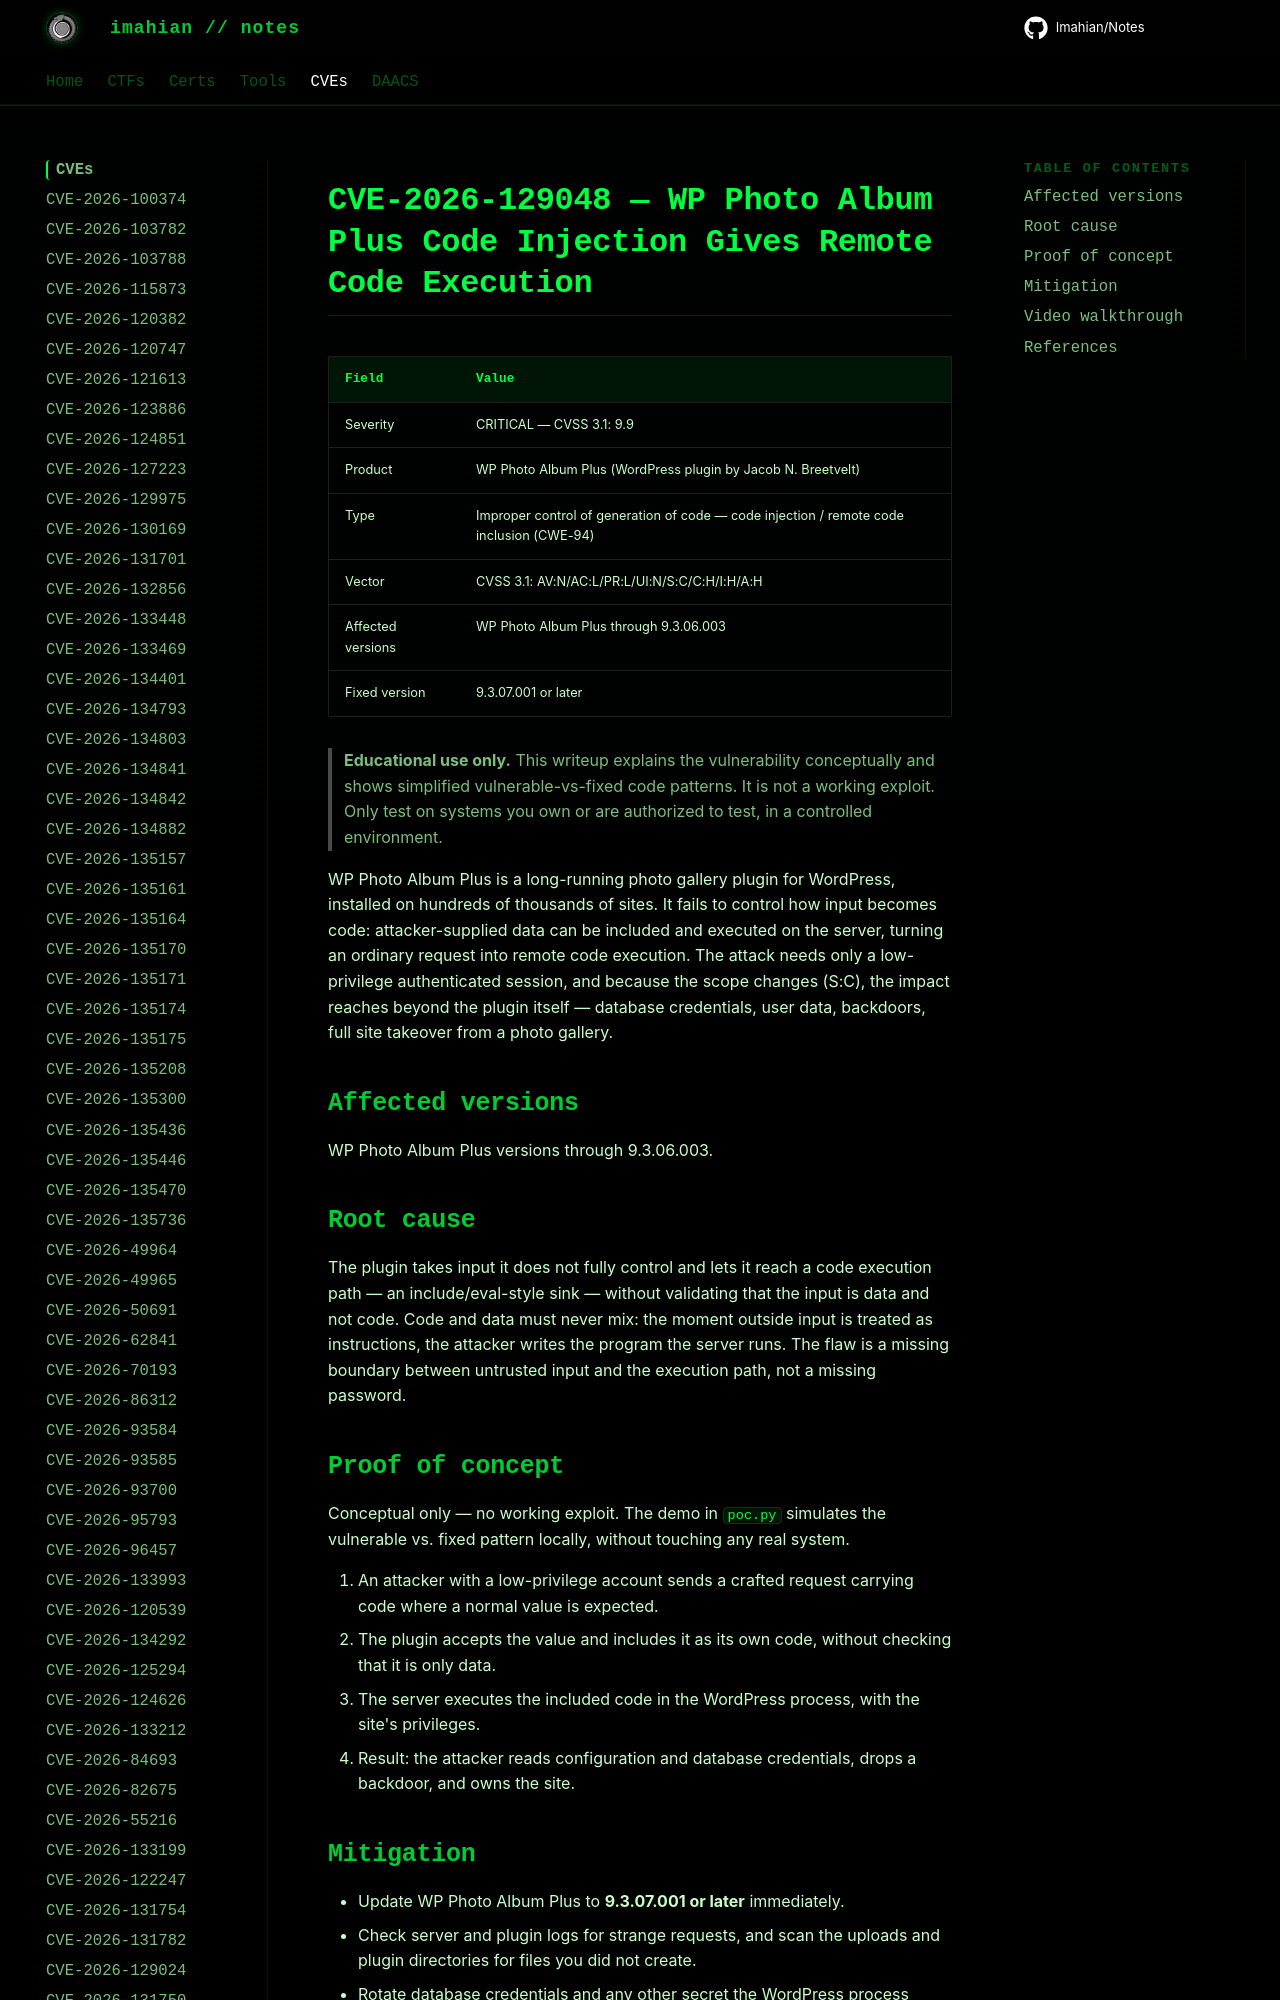

repository: Imahian/Notes · page: CVEs/CVE-2026-129048/index.html · generator: mkdocs

# CVE-2026-129048 — WP Photo Album Plus Code Injection Gives Remote Code Execution

| Field | Value |
|---|---|
| Severity | CRITICAL — CVSS 3.1: 9.9 |
| Product | WP Photo Album Plus (WordPress plugin by Jacob N. Breetvelt) |
| Type | Improper control of generation of co
